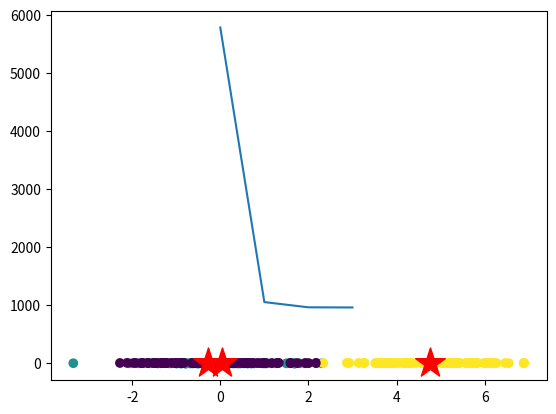

This chart was generated by the following Python code:
# -*- coding: utf-8 -*-
"""
Created on Tue Oct 31 21:41:42 2023

@author: Bannikov Maxim
"""

import numpy as np
import matplotlib.pyplot as plt

D = 2
K = 3
N = 300

X = np.zeros((N, D))
X[:100, :] = np.random.randn(100, D) + (0, 0)
X[100:200, :] = np.random.randn(100, D) + (5, 5)
X[200:300, :] = np.random.randn(100, D) + (0, 5)
Y = np.random.choice(range(K), size = N)

means = np.random.randn(K, D)
new_means = np.zeros((K, D))
new_Y = np.zeros(N)
trial = 0
losses = []

while True:
    new_means[0, :] = X[Y == 0].mean(axis = 0)
    new_means[1, :] = X[Y == 1].mean(axis = 0)
    new_means[2, :] = X[Y == 2].mean(axis = 0)
    
    for i in range(len(new_Y)):
        new_Y[i] = np.argmin(np.linalg.norm(new_means - X[i], axis = 1))
    
    change = np.linalg.norm(new_means - means, ord = 1)
    
    X_loss = np.stack([X,X,X], axis=1)
    dist = X_loss - new_means
    loss = np.min(np.linalg.norm(dist, ord = 1, axis = 2), axis = 1)**2
    losses.append(loss.sum())
    
    trial += 1
    if np.all(Y == new_Y):
        break
    Y = new_Y.copy()
    means = new_means.copy()
        
plt.scatter(X[:,0],X[:,1], c = Y)
plt.scatter(means[:,0], means[:,1], s = 500, c = 'red', marker = '*')
plt.show()
plt.plot(losses)
print(trial)
